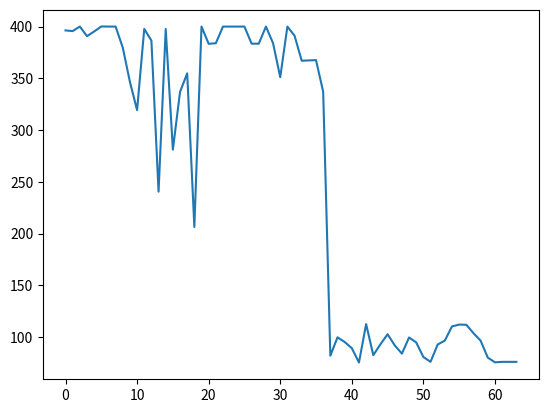

The script that saved this image:
import numpy as np 
import matplotlib.pyplot as plt
import random
import statistics 


frame_size = 40
frame = np.zeros((frame_size,frame_size))


start = (10,10)
end = (30,30)
step_limit = 400

num_ants = 20
decay_rate = 0.90
term_node_rate = 0.4

iterations = 500

term_node_aot = []


kernel_array = []
exclude = [0,frame_size]
for i in range(0,frame_size):
    row_array = []
    for j in range(0,frame_size):
        kernel = np.random.randint(100, size=(3, 3))/100
        kernel[1][1] = 0
        if i == 0:
            kernel[0][0] = 0
            kernel[0][1] = 0
            kernel[0][2] = 0
        if i == frame_size-1:
            kernel[2][0] = 0
            kernel[2][1] = 0
            kernel[2][2] = 0
        if j == 0:
            kernel[0][0] = 0
            kernel[1][0] = 0
            kernel[2][0] = 0
        if j == frame_size-1:
            kernel[0][2] = 0
            kernel[1][2] = 0
            kernel[2][2] = 0
        kernel[kernel < term_node_rate] = 0
        row_array.append(kernel)
    kernel_array.append(row_array)




class Ant:

    def __init__(self, x, y, end, kernel_array,step_limit,term_node_aot):
        self.x = x
        self.y = y
        self.end = end
        self.kernel_array = kernel_array
        self.goal = False
        self.term = False
        self.limit = False
        self.x_path = [x]
        self.y_path = [y]
        self.step_limit = step_limit
        self.step_num = 0
        self.backprop = []
        self.term_node_aot = term_node_aot

    def step(self):
        kernel = self.kernel_array[self.x][self.y]
        # if np.array_equal(kernel, np.zeros((3, 3), float)):
        #     self.term = True
        #     print('ant found termination node at step number: '+str(self.step_num))
        #     return 'term'
        if self.step_num == self.step_limit:
            self.limit = True
            # print('ant reached the step_limit of: '+str(self.step_limit))
            return 'limit'
        elif (self.x,self.y) == end:
            self.goal = True
            print('ant found the food at step number: '+str(self.step_num)+'!!!!')
            return 'goal'
        else:
            probs = np.random.randint(100, size=(3, 3))/100
            calc = np.multiply(kernel,probs)
            direction = np.unravel_index(np.argmax(calc, axis=None), calc.shape)
            self.backprop.append([self.x,self.y,direction[0],direction[1]])
            self.term_node_entry = (self.x,self.y)
            new_x = self.x + (direction[0]-1)
            new_y = self.y + (direction[1]-1)
            if (new_x,new_y) in term_node_aot:
                self.kernel_array[self.x][self.y][direction[0]][direction[1]] = 0
            else:
                new_kern = self.kernel_array[new_x][new_y]
                if np.array_equal(new_kern, np.zeros((3, 3), float)):
                    self.term_node_aot.append((new_x,new_y))
                    self.kernel_array[self.x][self.y][direction[0]][direction[1]] = 0
                    self.term = True
                    print('ant found termination node at step number: '+str(self.step_num))
                    return 'term'
                else:
                    self.x = self.x + (direction[0]-1)
                    self.y = self.y + (direction[1]-1)
                    self.x_path.append(self.x)
                    self.y_path.append(self.y)
                    self.step_num += 1


total_average_steps = [] 
for iteration in range(iterations): 
    print('======================================')
    print('iteration number: ' + str(iteration))
    backprop_array = []
    for ant in range(num_ants):
        ant = Ant(start[0],start[1],end,kernel_array,step_limit,term_node_aot)
        while ant.goal is False and ant.term is False and ant.limit is False:
            result = ant.step()
        term_node_aot = ant.term_node_aot
        plt.plot(ant.x_path,ant.y_path)
        backprop_array.append([ant.backprop,result])

    term_node_unique = list(set(term_node_aot))
    for term_node in term_node_unique:
        plt.plot(term_node[0],term_node[1],'*k')
    plt.plot(start[0],start[1],'og')
    plt.plot(end[0],end[1],'or')
    plt.xlim((-1, frame_size))
    plt.ylim((-1, frame_size))
    # plt.show()
    plt.savefig(str(iteration)+'.png')
    plt.close()

    print('-------------------')
    print('back propogation:')
    back_step_array = []
    for back_data in backprop_array:
        back_step_num = len(back_data[0])
        back_step_array.append(back_step_num)
        reinforcement = 1+(2.0*(back_step_num/step_limit))
        result  = back_data[1]
        if result == 'goal':
            print('reinforcing by '+str(reinforcement))
        else:
            print('decaying by '+str(decay_rate))
        for i in range(back_step_num):
            back_x  = back_data[0][i][0]
            back_y  = back_data[0][i][1]
            back_dx = back_data[0][i][2]
            back_dy = back_data[0][i][3]
            prob = kernel_array[back_x][back_y][back_dx][back_dy]
            if result == 'goal':
                kernel_array[back_x][back_y][back_dx][back_dy] = \
                    (prob * (1/(back_step_num/step_limit)))
            else:
                kernel_array[back_x][back_y][back_dx][back_dy] = \
                    prob * decay_rate
    avg_steps = statistics.mean(back_step_array)
    print('average steps to food: '+str(avg_steps)) 
    try:
        if avg_steps == total_average_steps[-1] and avg_steps == total_average_steps[-2] and avg_steps == total_average_steps[-3] and avg_steps != step_limit:
            print('Convergence!')
            break
    except:
        next
    total_average_steps.append(avg_steps)

plt.plot(total_average_steps)
plt.savefig('convergence.png')
